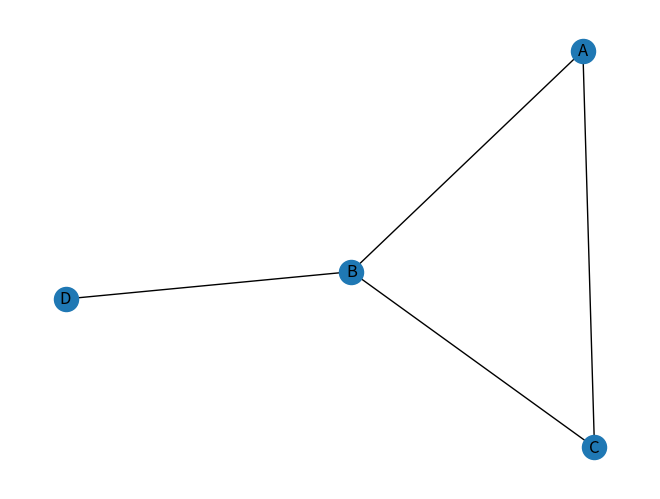

Reproduce this figure in Python.
import matplotlib.pyplot as plt
import networkx as nx

G = nx.Graph()
G.add_edges_from([("A", "B"), ("A", "C"), ("B", "C"), ("B", "D")])
nx.draw(G, with_labels=True)
plt.show()
